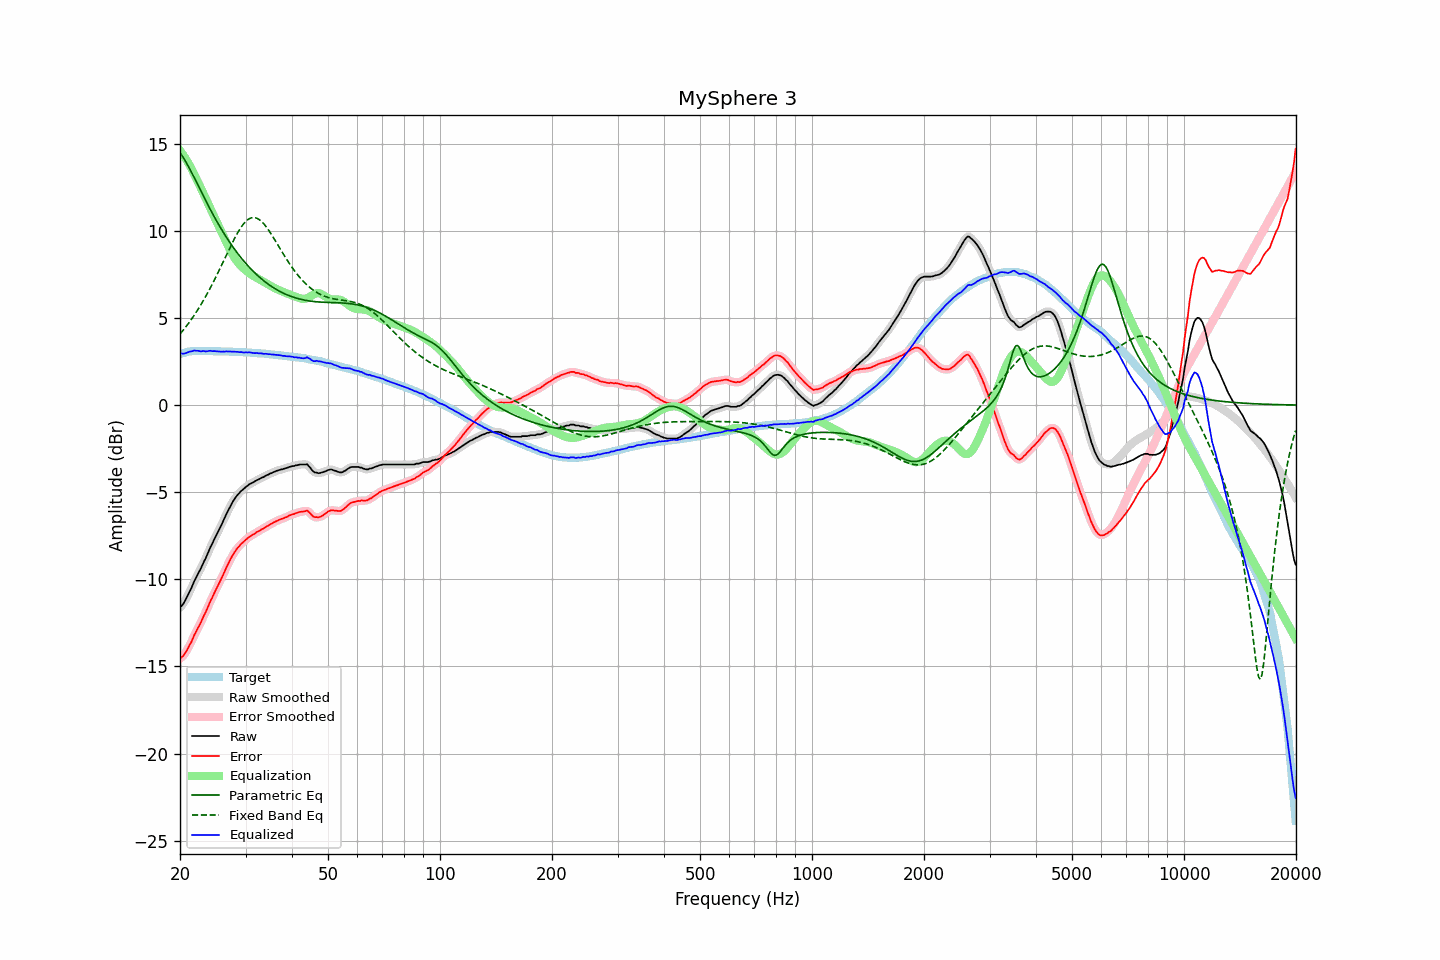

Data behind this chart, as committed beside it:
frequency, raw, error, smoothed, error_smoothed, equalization, parametric_eq, fixed_band_eq, equalized_raw, equalized_smoothed, target
20.00, -11.61, -14.54, -11.62, -14.54, 14.61, 14.48, 4.08, 3.00, 2.99, 2.92
20.20, -11.52, -14.48, -11.52, -14.47, 14.48, 14.35, 4.18, 2.96, 2.96, 2.95
20.40, -11.41, -14.39, -11.40, -14.38, 14.35, 14.21, 4.30, 2.94, 2.96, 2.98
20.61, -11.25, -14.26, -11.25, -14.26, 14.22, 14.06, 4.41, 2.96, 2.96, 3.00
20.81, -11.08, -14.11, -11.08, -14.11, 14.07, 13.90, 4.53, 2.99, 2.99, 3.03
21.02, -10.89, -13.96, -10.89, -13.95, 13.92, 13.73, 4.65, 3.03, 3.03, 3.06
21.23, -10.69, -13.77, -10.70, -13.78, 13.76, 13.56, 4.78, 3.07, 3.06, 3.07
21.44, -10.52, -13.60, -10.50, -13.59, 13.59, 13.38, 4.91, 3.08, 3.09, 3.08
21.66, -10.30, -13.40, -10.30, -13.39, 13.41, 13.20, 5.04, 3.10, 3.11, 3.09
21.87, -10.08, -13.17, -10.10, -13.20, 13.21, 13.02, 5.17, 3.14, 3.12, 3.09
22.09, -9.91, -13.01, -9.90, -13.00, 13.02, 12.84, 5.31, 3.12, 3.12, 3.10
22.31, -9.72, -12.82, -9.72, -12.83, 12.83, 12.65, 5.46, 3.12, 3.11, 3.10
22.54, -9.54, -12.65, -9.55, -12.65, 12.64, 12.47, 5.61, 3.10, 3.10, 3.10
22.76, -9.37, -12.47, -9.35, -12.46, 12.45, 12.28, 5.76, 3.08, 3.10, 3.10
22.99, -9.16, -12.26, -9.17, -12.27, 12.26, 12.10, 5.91, 3.10, 3.09, 3.09
23.22, -8.96, -12.06, -8.98, -12.07, 12.06, 11.91, 6.07, 3.10, 3.09, 3.09
23.45, -8.79, -11.88, -8.77, -11.87, 11.86, 11.73, 6.23, 3.07, 3.09, 3.09
23.69, -8.57, -11.67, -8.57, -11.66, 11.66, 11.55, 6.40, 3.09, 3.09, 3.09
23.92, -8.35, -11.44, -8.36, -11.45, 11.46, 11.37, 6.57, 3.11, 3.10, 3.09
24.16, -8.14, -11.23, -8.15, -11.24, 11.26, 11.20, 6.75, 3.12, 3.11, 3.09
24.40, -7.97, -11.06, -7.95, -11.05, 11.06, 11.03, 6.92, 3.09, 3.10, 3.09
24.65, -7.76, -10.85, -7.77, -10.85, 10.86, 10.86, 7.11, 3.10, 3.10, 3.08
24.89, -7.58, -10.66, -7.58, -10.66, 10.67, 10.69, 7.29, 3.09, 3.09, 3.08
25.14, -7.39, -10.47, -7.39, -10.47, 10.47, 10.52, 7.48, 3.09, 3.09, 3.08
25.39, -7.21, -10.29, -7.21, -10.29, 10.28, 10.36, 7.67, 3.08, 3.07, 3.08
25.65, -7.02, -10.11, -7.02, -10.10, 10.09, 10.21, 7.86, 3.07, 3.07, 3.08
25.91, -6.83, -9.91, -6.83, -9.91, 9.89, 10.05, 8.05, 3.06, 3.06, 3.07
26.16, -6.63, -9.70, -6.63, -9.71, 9.70, 9.90, 8.25, 3.07, 3.07, 3.07
26.43, -6.43, -9.51, -6.43, -9.50, 9.50, 9.75, 8.44, 3.07, 3.07, 3.07
26.69, -6.22, -9.30, -6.23, -9.30, 9.30, 9.61, 8.64, 3.08, 3.07, 3.07
26.96, -6.04, -9.12, -6.04, -9.11, 9.11, 9.47, 8.83, 3.07, 3.07, 3.07
27.23, -5.85, -8.92, -5.85, -8.92, 8.93, 9.33, 9.02, 3.07, 3.07, 3.06
27.50, -5.68, -8.75, -5.68, -8.75, 8.75, 9.19, 9.21, 3.07, 3.07, 3.06
27.77, -5.52, -8.57, -5.52, -8.58, 8.59, 9.06, 9.40, 3.07, 3.07, 3.05
28.05, -5.38, -8.43, -5.38, -8.43, 8.44, 8.93, 9.58, 3.06, 3.06, 3.05
28.33, -5.25, -8.29, -5.25, -8.30, 8.31, 8.81, 9.75, 3.06, 3.06, 3.04
28.62, -5.13, -8.18, -5.14, -8.18, 8.18, 8.68, 9.91, 3.05, 3.05, 3.04
28.90, -5.04, -8.08, -5.03, -8.07, 8.07, 8.56, 10.06, 3.03, 3.04, 3.04
29.19, -4.93, -7.97, -4.94, -7.98, 7.97, 8.45, 10.21, 3.04, 3.03, 3.03
29.48, -4.86, -7.89, -4.86, -7.89, 7.88, 8.34, 10.33, 3.02, 3.03, 3.03
29.78, -4.78, -7.81, -4.78, -7.80, 7.80, 8.23, 10.45, 3.02, 3.02, 3.02
30.08, -4.69, -7.72, -4.70, -7.72, 7.72, 8.12, 10.55, 3.03, 3.02, 3.02
30.38, -4.63, -7.65, -4.62, -7.64, 7.65, 8.02, 10.63, 3.01, 3.02, 3.01
30.68, -4.55, -7.57, -4.56, -7.57, 7.58, 7.92, 10.69, 3.03, 3.02, 3.01
30.99, -4.50, -7.51, -4.51, -7.51, 7.51, 7.82, 10.73, 3.01, 3.01, 3.00
31.30, -4.46, -7.46, -4.45, -7.45, 7.45, 7.72, 10.75, 2.99, 3.00, 2.99
31.61, -4.41, -7.41, -4.41, -7.40, 7.39, 7.63, 10.76, 2.98, 2.99, 2.99
31.93, -4.35, -7.34, -4.36, -7.34, 7.34, 7.54, 10.74, 2.98, 2.98, 2.98
32.24, -4.30, -7.27, -4.30, -7.28, 7.28, 7.46, 10.71, 2.98, 2.98, 2.97
32.57, -4.26, -7.24, -4.25, -7.22, 7.23, 7.37, 10.66, 2.97, 2.98, 2.97
32.89, -4.21, -7.17, -4.21, -7.18, 7.18, 7.29, 10.59, 2.97, 2.96, 2.96
33.22, -4.16, -7.12, -4.17, -7.13, 7.12, 7.21, 10.51, 2.96, 2.95, 2.95
33.55, -4.13, -7.08, -4.12, -7.07, 7.07, 7.14, 10.41, 2.94, 2.95, 2.95
33.89, -4.07, -7.02, -4.07, -7.02, 7.01, 7.07, 10.30, 2.94, 2.94, 2.94
34.23, -4.02, -6.96, -4.03, -6.96, 6.96, 7.00, 10.18, 2.94, 2.93, 2.93
34.57, -3.99, -6.92, -3.98, -6.91, 6.91, 6.93, 10.05, 2.92, 2.93, 2.92
34.92, -3.93, -6.85, -3.94, -6.85, 6.85, 6.86, 9.92, 2.92, 2.92, 2.91
35.27, -3.90, -6.81, -3.90, -6.80, 6.80, 6.80, 9.77, 2.90, 2.90, 2.90
35.62, -3.85, -6.75, -3.85, -6.75, 6.75, 6.74, 9.63, 2.90, 2.90, 2.89
35.97, -3.82, -6.70, -3.82, -6.70, 6.70, 6.68, 9.47, 2.88, 2.89, 2.88
... 635 more rows
